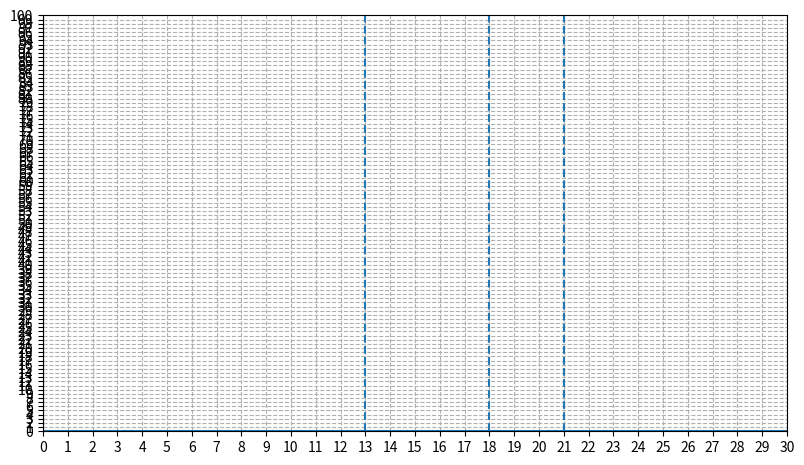

Recreate this plot in Python. (Note: this script raises an exception after producing the figure.)
import numpy as np
from matplotlib import pyplot as plt


def get_data(file, scale=1.0):
    raw = open(file, 'r').readlines()
    data = list(map(lambda x: list(map(float, x.split())), raw))
    x, y = zip(*data)
    x = np.array(x)
    y = np.array(y)
    y /= 2**x
    y *= scale
    return x, y * 1e9


def plot(file, scale=1.0, **kwargs):
    x, y = get_data(file, scale)
    plt.plot(x, y, label=file)

    if file == "data_ntt.txt" and ("draw_line" in kwargs and kwargs["draw_line"]):
        plt.axline((x[9], y[9]), (x[15], y[15]), color="red", linestyle="--")


def make_plot(files, out_file, show=False, large_y_ticks=False, **kwargs):
    my_dpi = 200
    plt.figure(figsize=(1920 / my_dpi, 1080 / my_dpi), dpi=my_dpi)
    if large_y_ticks:
        plt.yticks(np.arange(0, 201, 10))
    else:
        plt.yticks(np.arange(0, 101, 1))

    plt.xticks(np.arange(0, 31, 1))
    plt.grid(linestyle="--")
    plt.axvline(x=13, linestyle="--")
    plt.axvline(x=18, linestyle="--")
    plt.axvline(x=21, linestyle="--")
    plt.axvline(x=0)
    plt.axhline(y=0)

    for fl in files:
        plot(fl, **kwargs)

    plt.legend()
    if show:
        plt.show()

    plt.ylabel("ns per element")
    plt.xlabel("log_2 n")

    plt.savefig(f"{out_file}.svg")


make_plot([
    "data_ntt.txt",
    "../E/data_ntt.txt",
    # "../A/data_bit_reverse.txt"
], "plot", draw_line=True)

make_plot([
    "data_ntt.txt",
    "../E/data_ntt.txt",
    # "../A/data_bit_reverse.txt"
], "plot1", draw_line=False)

make_plot([
    "data_ntt.txt",
    "data_ntt_O3.txt",
    "../A/data_bit_reverse.txt"
], "plot2")


def make_ratio_plot(file1, file2, out_file):
    x1, y1 = get_data(file1)
    x2, y2 = get_data(file2)
    x2, y2 = list(x2), list(y2)

    my_dpi = 200
    plt.figure(figsize=(1920 / my_dpi, 1080 / my_dpi), dpi=my_dpi)
    plt.yticks(np.arange(0, 101, 1))

    plt.xticks(np.arange(0, 31, 1))
    plt.grid(linestyle="--")
    plt.axvline(x=13, linestyle="--")
    plt.axvline(x=18, linestyle="--")
    plt.axvline(x=21, linestyle="--")
    plt.axvline(x=0)
    plt.axhline(y=0)

    x, y = [], []
    for i in range(len(x1)):
        if x1[i] in x2:
            j = x2.index(x1[i])
            x += [x1[i]]
            y += [y1[i] / y2[i]]

    plt.plot(x, y, label=f"'{file1}' to '{file2}'  ratio")

    plt.legend()

    plt.ylabel("ratio")
    plt.xlabel("log_2 n")

    plt.savefig(f"{out_file}.svg")


make_ratio_plot("../A/data_ntt.txt", "data_ntt.txt", "ratio")
